Dataset: compiled_dataset (GitHub, Abhi21298/Thesis-Blood-Smears). Classes: RBC, WBC.

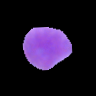
Label: WBC

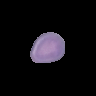
Label: RBC

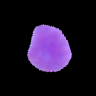
Label: WBC

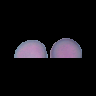
Label: RBC

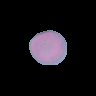
Label: RBC

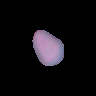
Label: RBC
